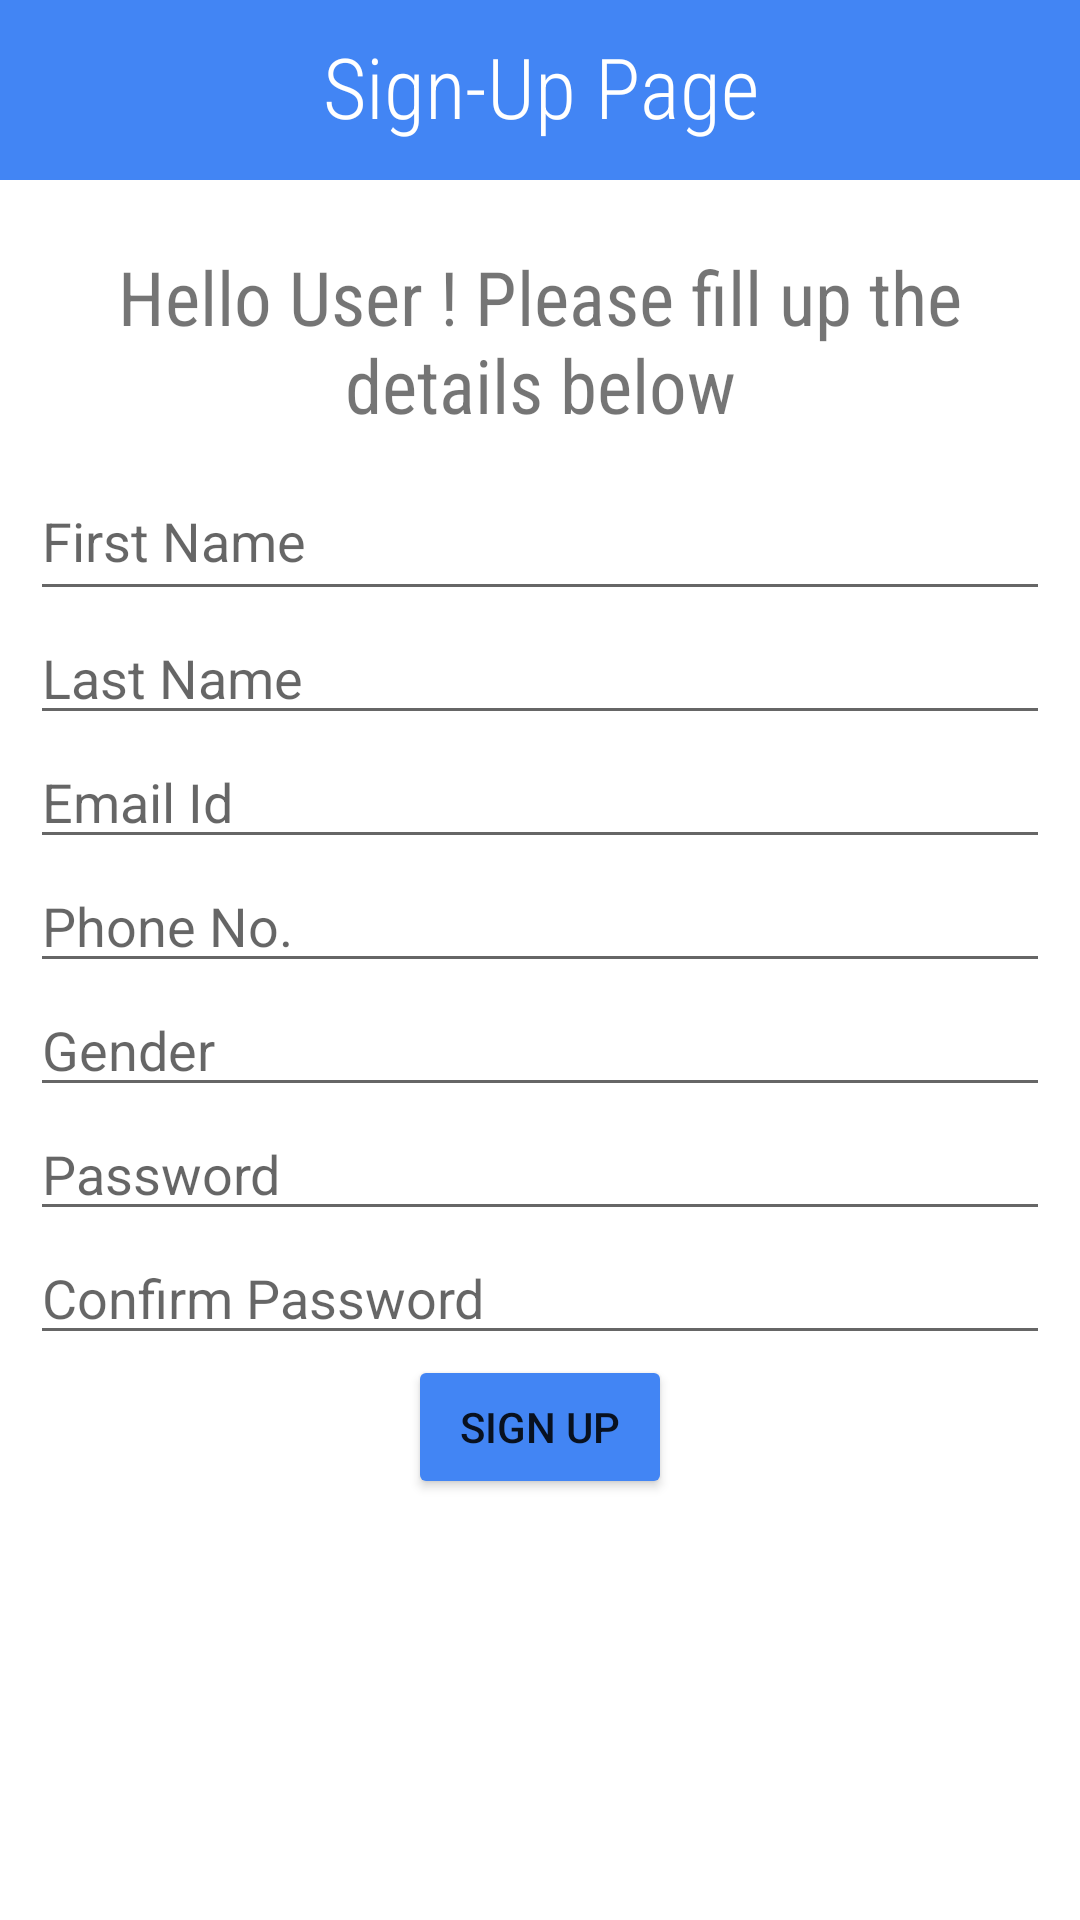

This screen was rendered from an Android layout file. Write that file and the resources it references.
<!-- AndroidManifest.xml: application theme Theme.AssignmentStartupPage -->
<!-- res/layout/activity_main2.xml -->
<?xml version="1.0" encoding="utf-8"?>
<LinearLayout xmlns:android="http://schemas.android.com/apk/res/android"
    xmlns:app="http://schemas.android.com/apk/res-auto"
    xmlns:tools="http://schemas.android.com/tools"
    android:layout_width="match_parent"
    android:layout_height="match_parent"
    tools:context=".MainActivity2"
    android:orientation="vertical"
    >

    <LinearLayout
        android:layout_width="match_parent"
        android:layout_height="60dp"
        android:orientation="vertical"
        android:background="#4285F4">
        <TextView
            android:id="@+id/textView6"
            android:layout_width="match_parent"
            android:layout_height="10dp"
            android:layout_marginStart="40dp"
            android:layout_marginEnd="40dp"
            android:text=""
            />
        <TextView
            android:id="@+id/textView7"
            android:layout_width="match_parent"
            android:layout_height="wrap_content"
            android:textSize="28dp"
            android:gravity="center"
            android:textColor="@color/white"
            android:layout_marginStart="10dp"
            android:layout_marginEnd="10dp"
            android:text="Sign-Up Page"
            android:fontFamily="sans-serif-condensed-light"/>
    </LinearLayout>
    <LinearLayout
        android:layout_width="match_parent"
        android:layout_height="wrap_content"
        android:orientation="vertical"
        android:layout_marginStart="10dp"
        android:layout_marginEnd="10dp"
        >
        <TextView
            android:id="@+id/textView9"
            android:layout_width="match_parent"
            android:layout_height="wrap_content"
            android:textSize="10dp"
            android:text="" />
        <TextView
            android:id="@+id/textView8"
            android:layout_width="match_parent"
            android:layout_height="80dp"
            android:textSize="25dp"
            android:gravity="center"
            android:fontFamily="sans-serif-condensed"
            android:text="Hello User ! Please fill up the details below" />
        <EditText
            android:id="@+id/editTextTextPersonName3"
            android:layout_width="match_parent"
            android:layout_height="50dp"
            android:hint="First Name"
            android:ems="10"
            android:inputType="textPersonName" />
        <EditText
            android:id="@+id/editTextTextPersonName4"
            android:layout_width="match_parent"
            android:layout_height="wrap_content"
            android:hint="Last Name"
            android:ems="10"
            android:inputType="textPersonName" />
        <EditText
            android:id="@+id/editTextTextEmailAddress"
            android:layout_width="match_parent"
            android:layout_height="wrap_content"
            android:hint="Email Id"
            android:ems="10"
            android:inputType="textEmailAddress" />
        <EditText
            android:id="@+id/editTextPhone"
            android:layout_width="match_parent"
            android:layout_height="wrap_content"
            android:hint="Phone No."
            android:ems="10"
            android:inputType="phone" />
        <EditText
            android:id="@+id/editTextTextPersonName5"
            android:layout_width="match_parent"
            android:layout_height="wrap_content"
            android:hint="Gender"
            android:ems="10"
            android:inputType="textPersonName" />
        <EditText
            android:id="@+id/editTextTextPassword"
            android:layout_width="match_parent"
            android:layout_height="wrap_content"
            android:hint="Password"
            android:ems="10"
            android:inputType="textPassword" />
        <EditText
            android:id="@+id/editTextTextPassword2"
            android:layout_width="match_parent"
            android:layout_height="wrap_content"
            android:hint="Confirm Password"
            android:ems="10"
            android:inputType="textPassword" />

        <Button
            android:id="@+id/button4"
            android:layout_width="wrap_content"
            android:layout_height="wrap_content"
            android:layout_gravity="center"
            android:backgroundTint="#4285F4"
            android:text="Sign up" />
    </LinearLayout>

</LinearLayout>
<!-- resources referenced by this layout -->
<resources>
  <style name="Theme.AssignmentStartupPage" parent="Theme.MaterialComponents.DayNight.DarkActionBar">
          
          <item name="colorPrimary">@color/purple_500</item>
          <item name="colorPrimaryVariant">@color/purple_700</item>
          <item name="colorOnPrimary">@color/white</item>
          
          <item name="colorSecondary">@color/teal_200</item>
          <item name="colorSecondaryVariant">@color/teal_700</item>
          <item name="colorOnSecondary">@color/black</item>
          
          <item name="android:statusBarColor" tools:targetApi="l">?attr/colorPrimaryVariant</item>
          
      </style>
  <!-- not gathered from this repository: default colours our renderer supplied (Android Studio template values) -->
  <color name="purple_500">#FF6200EE</color>
  <color name="purple_700">#FF3700B3</color>
  <color name="teal_200">#FF03DAC5</color>
  <color name="teal_700">#FF018786</color>
  <color name="black">#FF000000</color>
  <color name="white">#FFFFFFFF</color>
</resources>
